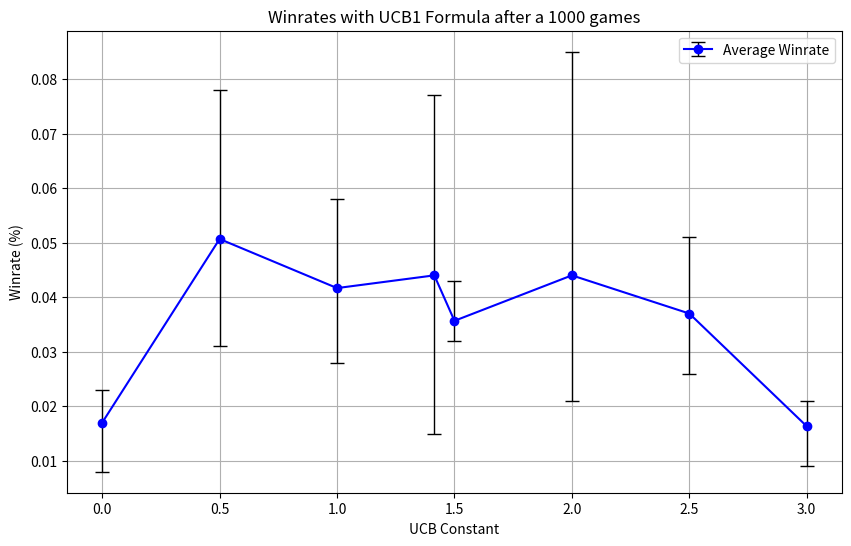

Reproduce this figure in Python.
import matplotlib.pyplot as plt
import numpy as np

# Winrates data
constants = [0, 0.5, 1, np.sqrt(2), 1.5, 2, 2.5, 3]
winrates = np.array([
    [8, 20, 23],
    [43, 78, 31],
    [28, 39, 58],
    [15, 77, 40],
    [32, 32, 43],
    [21, 26, 85],
    [26, 34, 51],
    [9, 19, 21]

]) / 1000  # Convert to percentages


# Calculate lowest and highest values
lowest_values = np.min(winrates, axis=1)
highest_values = np.max(winrates, axis=1)

# Plotting with error bars
plt.figure(figsize=(10, 6))
plt.errorbar(constants, np.mean(winrates, axis=1), yerr=[np.mean(winrates, axis=1) - lowest_values, highest_values - np.mean(winrates, axis=1)],
             marker='o', linestyle='-', color='b', capsize=5, label='Average Winrate', ecolor='black', elinewidth=1)
plt.title('Winrates with UCB1 Formula after a 1000 games')
plt.xlabel('UCB Constant')
plt.ylabel('Winrate (%)')

# footnote stating the amount of runs, each data point has been run a 1000 times 3 times
# plt.figtext(0.99, 0.01, "Each constant variation has been run a 1000 times 3 times, resulting in 3 win rates for each constant.", horizontalalignment='right')
plt.legend()
plt.grid(True)
plt.show()
